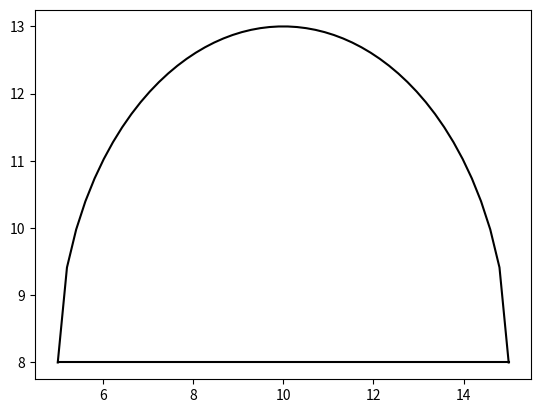

Here is the Python script that generated this plot:
import matplotlib.pyplot as plt
import numpy as np

x = np.linspace(5, 15)
y = 8.0+(25.0-(x-10.0)**2.0)**0.5
plt.plot(x, y, 'k')
plt.plot(x, np.linspace(1, 1, len(x))*8, 'k')
plt.show()
